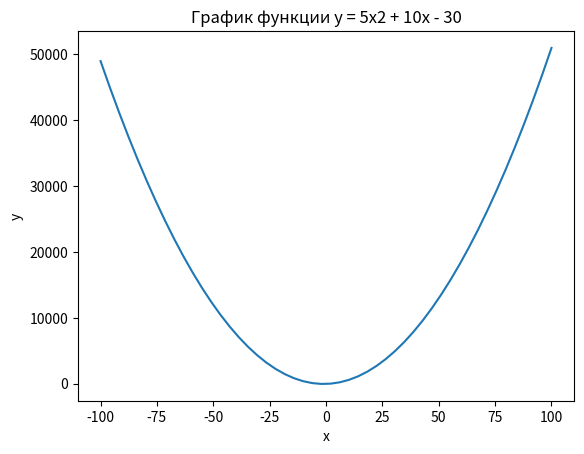
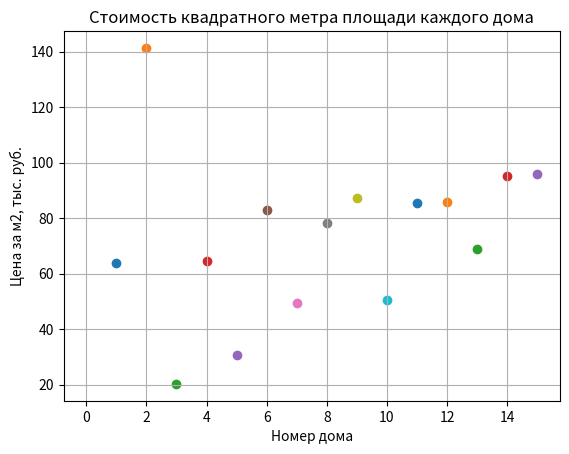
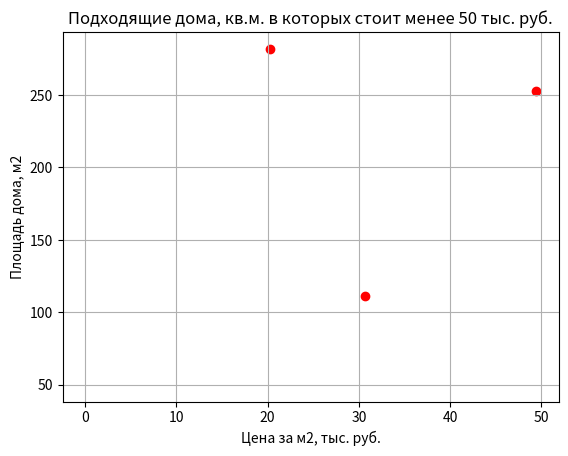

Generate these figures, in order, with matplotlib:
import matplotlib.pyplot as plt
import numpy as np


def task1():
    fig, ax = plt.subplots()
    ax.set_title('График функции y = 5x2 + 10x - 30')
    ax.set_xlabel('x')
    ax.set_ylabel('y')
    x_cords = np.linspace(-100, 100) 
    y_cords = [5*x*x + 10*x - 30 for x in x_cords]
    ax.plot(x_cords, y_cords)
    plt.show()
task1()
#Имеются данные о площади и стоимости 15 домов.
#Риелтору требуется узнать в каких домах стоимость квадратного метра меньше 50000 рублей.
#Предоставьте ему графические данные о стоимости квадратного метра каждого дома и список подходящих ему домов, отсортированных по площади.
def task2():
    import random
    fig, ax = plt.subplots()
    fig, nx = plt.subplots()
    ax.plot(100)
    ax.set_title('Cтоимость квадратного метра площади каждого дома')
    ax.set_xlabel('Номер дома')
    ax.set_ylabel('Цена за м2, тыс. руб.')
    areas = list(random.randint(100,300) for _ in range(15))
    prices = list(random.randint(30,200)/10 for _ in range(15))
    house_dict = {}
    for i in range(1,16):
        number = i
        price_m2 = prices[i-1]*1000/areas[i-1]
        if price_m2 < 50:
            house_dict[i] = areas[i-1],price_m2
        ax.scatter(number,price_m2)
    elements_sorted = {k: house_dict[k] for k in sorted(house_dict, key=house_dict.get)}
    for v in elements_sorted.values():
        nx.scatter(v[1],v[0],  color='red')
    ax.grid()
    nx.plot(50)
    nx.set_title('Подходящие дома, кв.м. в которых стоит менее 50 тыс. руб.')
    nx.set_xlabel('Цена за м2, тыс. руб.')
    nx.set_ylabel('Площадь дома, м2')
    nx.grid()
    plt.show()
task2()